6-way image classification set "Dataset" from GitHub (waniqmnn/AI); label vocabulary: entire leaf, fascicle leaf, lobed leaf, palmate leaf, pinnate leaf, trifoliate leaf.

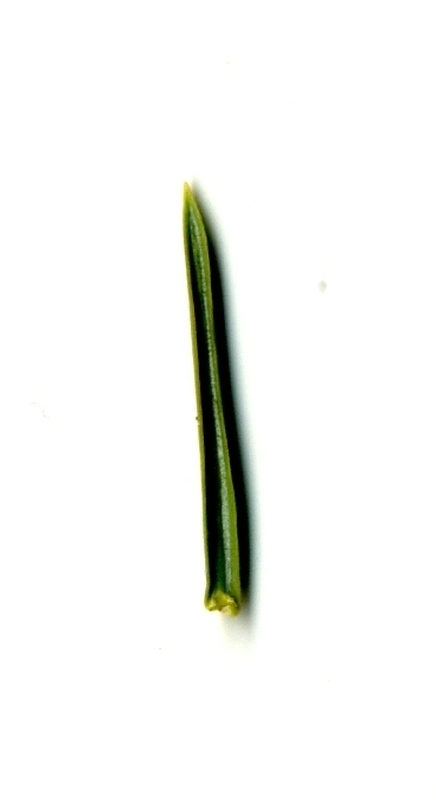
Label: fascicle leaf

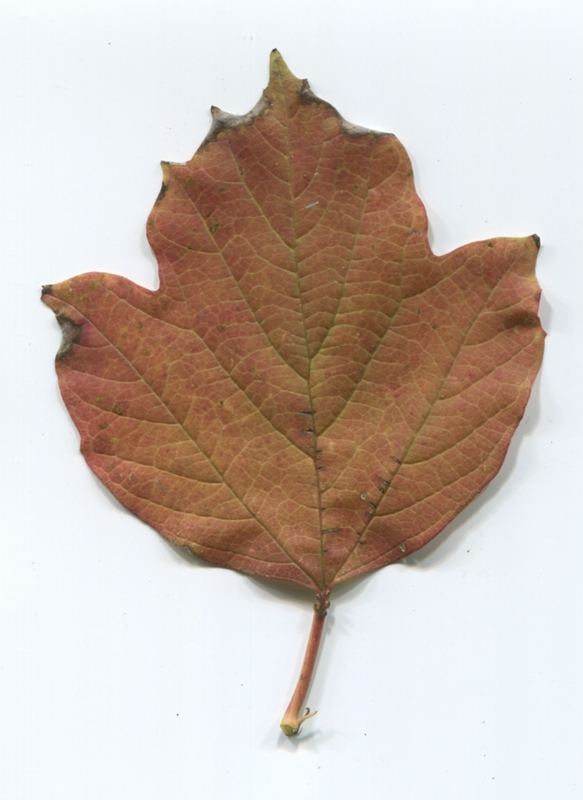
Label: lobed leaf

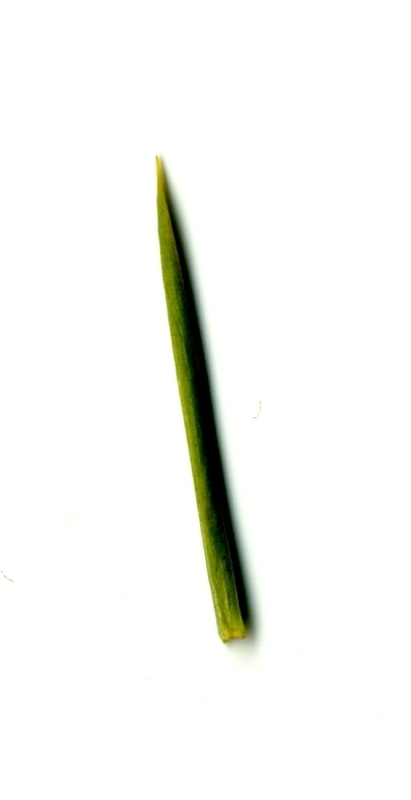
Label: fascicle leaf

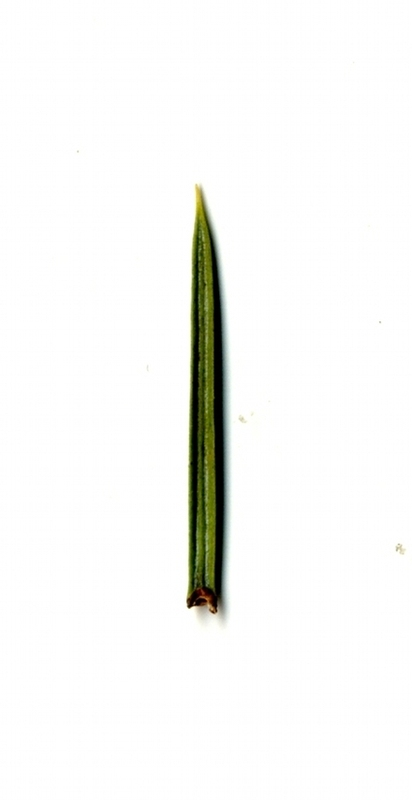
Label: fascicle leaf

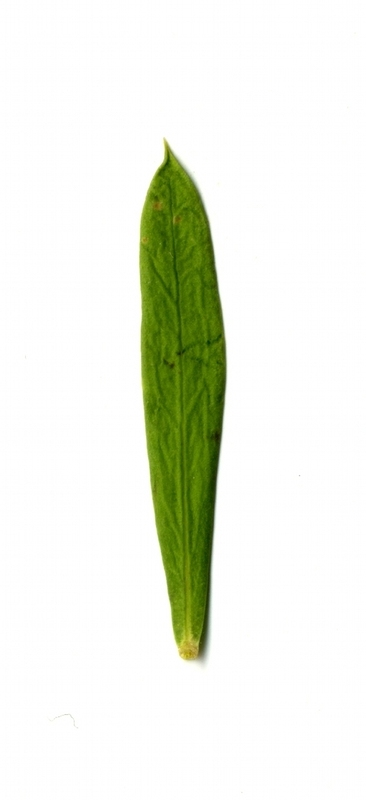
Label: fascicle leaf

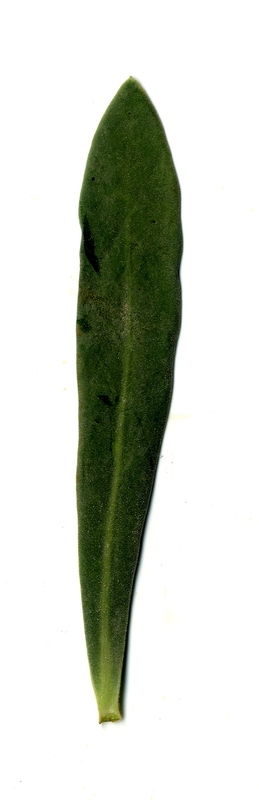
Label: fascicle leaf
